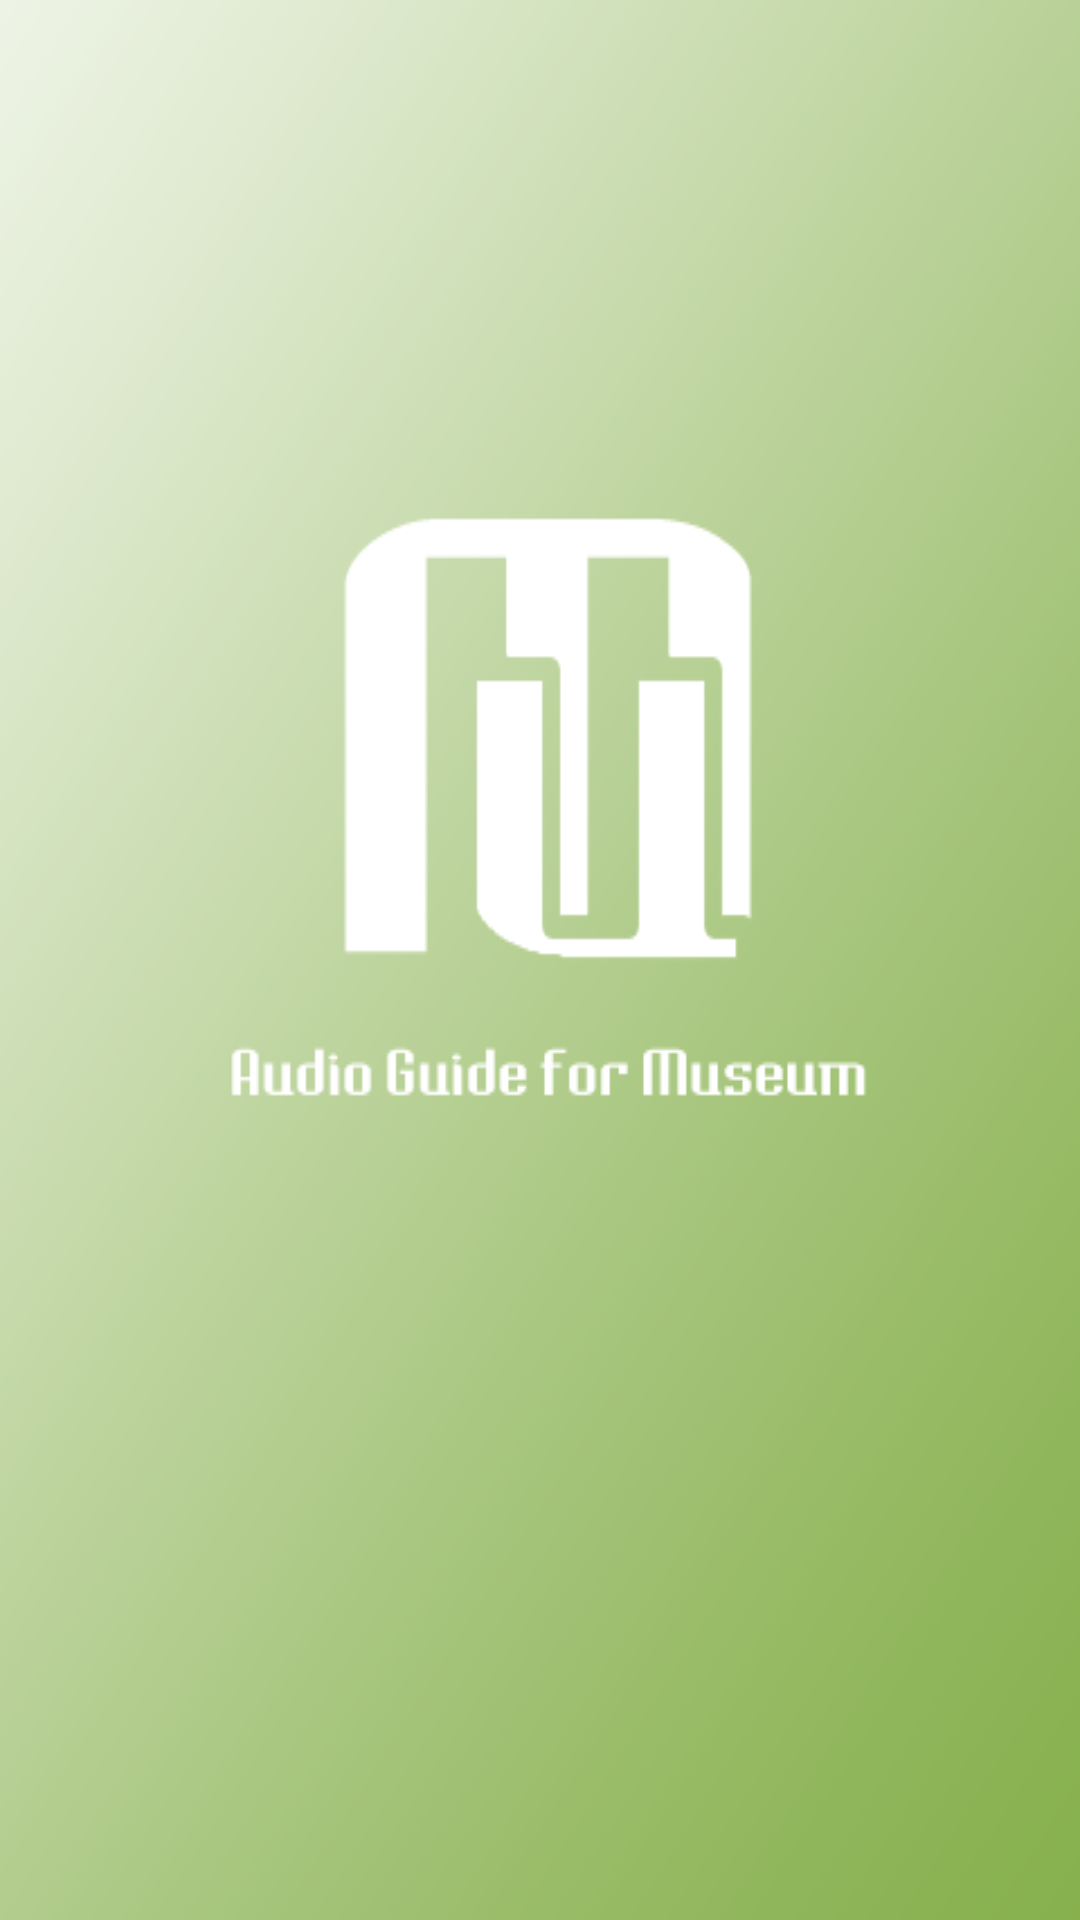

Layout XML and referenced resources for this Android screen:
<!-- AndroidManifest.xml: activity theme splashScreenTheme -->
<!-- res/layout/activity_main.xml -->
<?xml version="1.0" encoding="utf-8"?>
<RelativeLayout
    xmlns:android="http://schemas.android.com/apk/res/android"
    xmlns:app="http://schemas.android.com/apk/res-auto"
    xmlns:tools="http://schemas.android.com/tools"
    android:layout_width="match_parent"
    android:layout_height="match_parent"
    tools:context="com.example.dell.museumguide.MainActivity"
    android:id="@+id/activity_main">

    <ImageView
        android:layout_width="match_parent"
        android:layout_height="match_parent"
        android:id="@+id/background_main"
        android:scaleType="centerCrop"
        android:adjustViewBounds="true"
        android:alpha="@dimen/background_alpha"/>
    <TableLayout
        android:layout_width="match_parent"
        android:layout_height="match_parent"
        android:stretchColumns="*">
        <TableRow
            android:layout_weight="1">
            <LinearLayout
                android:gravity="center"
                android:layout_weight="1"
                android:layout_width="match_parent"
                android:layout_height="match_parent"
                android:layout_margin="@dimen/activity_margin"
                android:padding="@dimen/activity_main_margin"
                android:id="@+id/layoutMuseum"
                android:orientation="vertical">
                <ImageView
                    android:layout_width="wrap_content"
                    android:layout_height="wrap_content"
                    android:adjustViewBounds="true"
                    android:scaleType="fitCenter"
                    android:id="@+id/imgMuseum"/>
                <TextView
                    android:layout_width="wrap_content"
                    android:layout_height="wrap_content"
                    android:textSize="@dimen/text_header"
                    android:id="@+id/txtMuseum"/>
            </LinearLayout>
            <LinearLayout
                android:gravity="center"
                android:layout_weight="1"
                android:layout_width="match_parent"
                android:layout_height="match_parent"
                android:layout_margin="@dimen/activity_margin"
                android:padding="@dimen/activity_main_margin"
                android:id="@+id/layoutMap"
                android:orientation="vertical">
                <ImageView
                    android:layout_width="wrap_content"
                    android:layout_height="wrap_content"
                    android:adjustViewBounds="true"
                    android:scaleType="fitCenter"
                    android:id="@+id/imgMap"/>
                <TextView
                    android:layout_width="wrap_content"
                    android:layout_height="wrap_content"
                    android:textSize="@dimen/text_header"
                    android:id="@+id/txtMap"/>
            </LinearLayout>
        </TableRow>
        <TableRow
            android:layout_weight="1">
            <LinearLayout
                android:gravity="center"
                android:layout_weight="1"
                android:layout_width="match_parent"
                android:layout_height="match_parent"
                android:layout_margin="@dimen/activity_margin"
                android:padding="@dimen/activity_main_margin"
                android:id="@+id/layoutFavorite"
                android:orientation="vertical">
                <ImageView
                    android:layout_width="wrap_content"
                    android:layout_height="wrap_content"
                    android:adjustViewBounds="true"
                    android:scaleType="fitCenter"
                    android:id="@+id/imgFavorite"/>
                <TextView
                    android:layout_width="wrap_content"
                    android:layout_height="wrap_content"
                    android:textSize="@dimen/text_header"
                    android:id="@+id/txtFavorite"/>
            </LinearLayout>
            <LinearLayout
                android:gravity="center"
                android:layout_weight="1"
                android:layout_width="match_parent"
                android:layout_height="match_parent"
                android:layout_margin="@dimen/activity_margin"
                android:padding="@dimen/activity_main_margin"
                android:id="@+id/layoutSettings"
                android:orientation="vertical">
                <ImageView
                    android:layout_width="wrap_content"
                    android:layout_height="wrap_content"
                    android:adjustViewBounds="true"
                    android:scaleType="fitCenter"
                    android:id="@+id/imgSettings"/>
                <TextView
                    android:layout_width="wrap_content"
                    android:layout_height="wrap_content"
                    android:textSize="@dimen/text_header"
                    android:id="@+id/txtSettings"/>
            </LinearLayout>
        </TableRow>
    </TableLayout>
</RelativeLayout>
<!-- resources referenced by this layout -->
<resources>
  <dimen name="activity_main_margin">32dp</dimen>
  <dimen name="activity_margin">16dp</dimen>
  <item name="background_alpha" format="float" type="dimen">0.6</item>
  <dimen name="text_header">18sp</dimen>
  <style name="splashScreenTheme" parent="@android:style/Theme.DeviceDefault.Light.NoActionBar">
          <item name="android:windowBackground">@mipmap/splash</item>
          <item name="android:scaleType">centerCrop</item>
      </style>
</resources>
